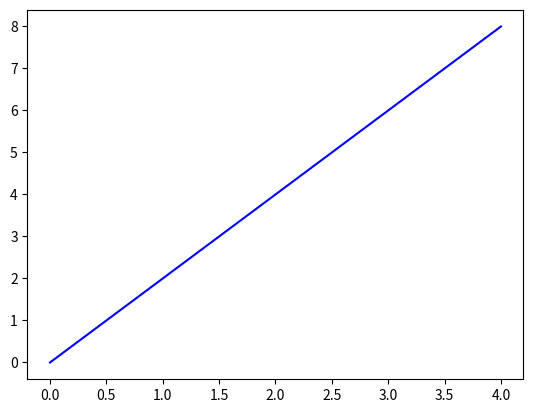

Source code (Python):
import numpy as np
import pandas as pd
import matplotlib.pyplot as plt

ss = pd.DataFrame({'Car': ['Honda','Toyota','Suzuki','Mitsubishi','KIA'],'Price': [30000,25000,15000,20000,25000]},columns=['Car','Price'])
#print(ss.index)
ss = ss.sort_values('Price')
ss = ss.assign(New_Index = range(len(ss)))
ss = ss.assign(New_Price=ss['New_Index']*2)
x = 12.00
#print("{:.6f}".format(x))

print(ss.head())
plt.plot(ss.New_Index,ss.New_Price, color='blue')
plt.show()
error=[]
for i in ss:
    error.append(i*2)
    #print("The error for value {} is {}".format(i,i*2))
#print(error)
